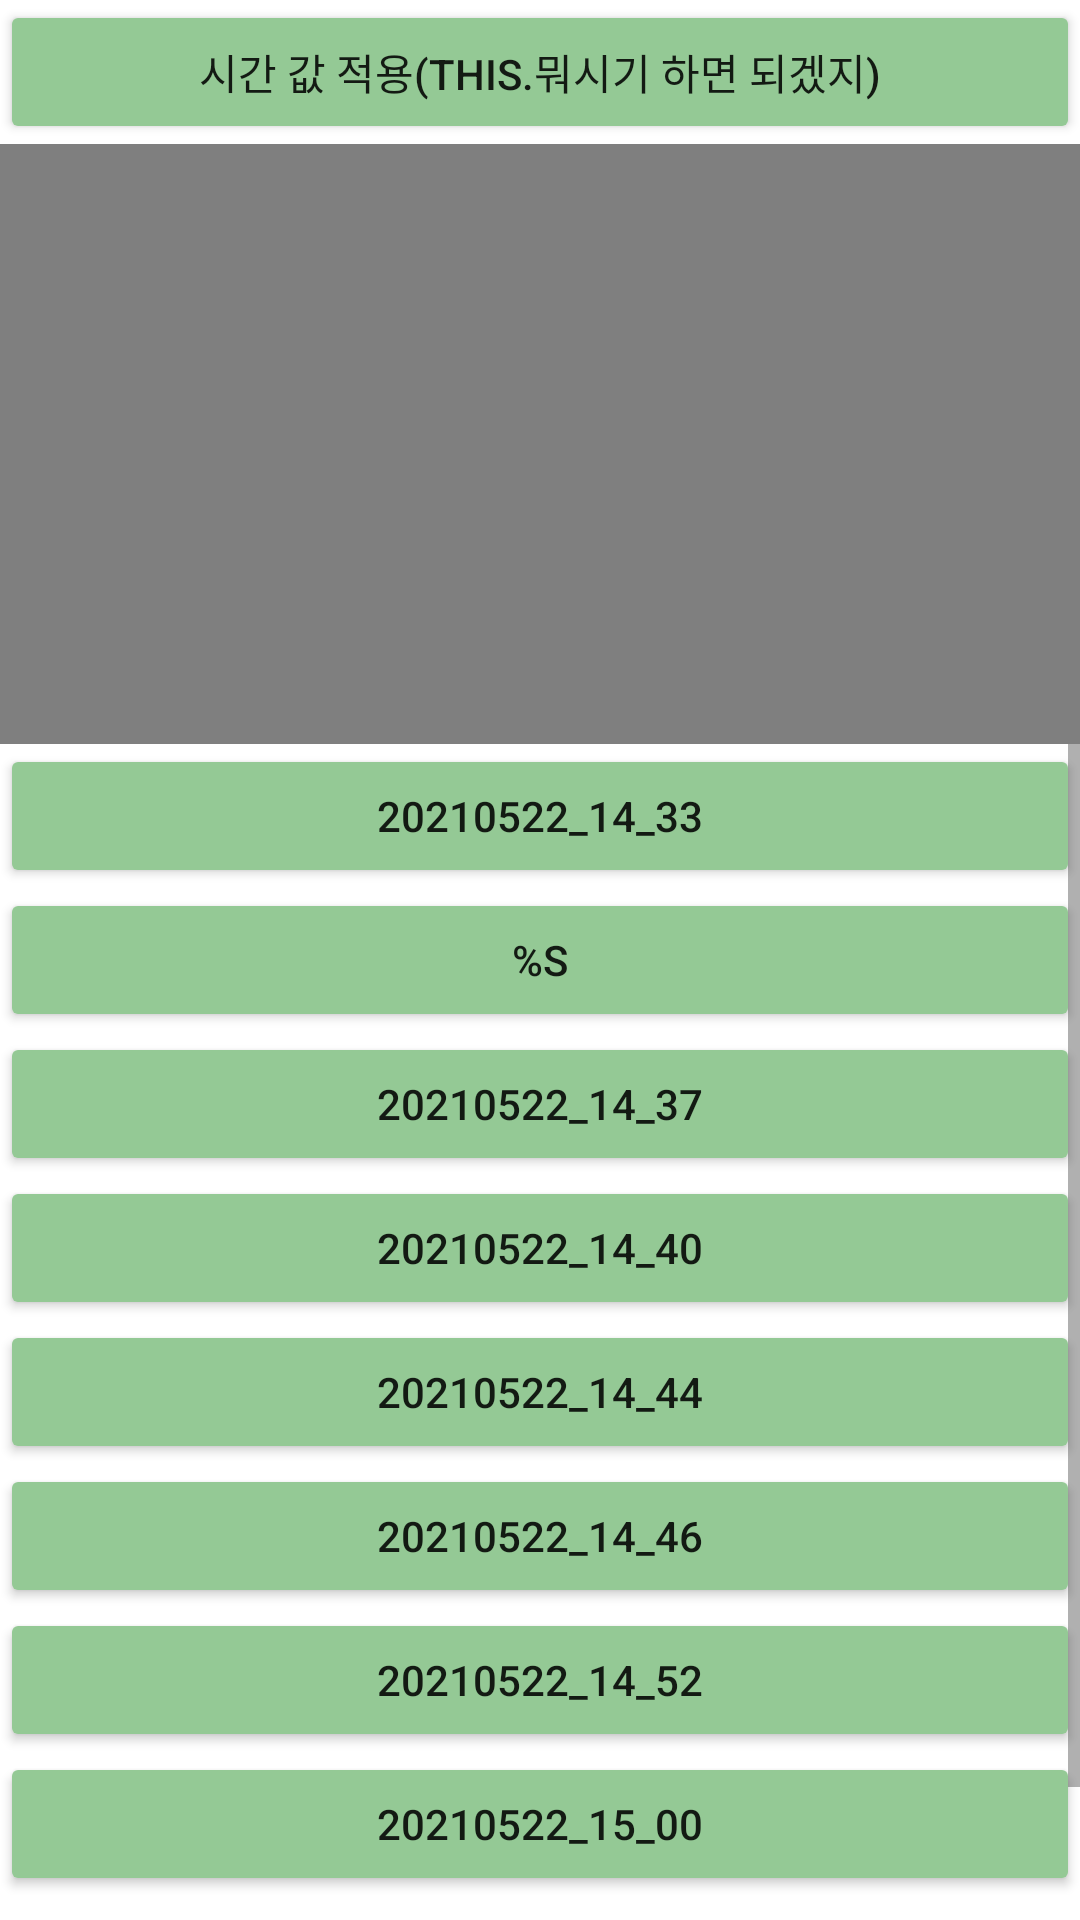

This screen was rendered from an Android layout file. Write that file and the resources it references.
<!-- AndroidManifest.xml: application theme Theme.Project -->
<!-- res/layout/blbx.xml -->
<?xml version="1.0" encoding="utf-8"?>
<LinearLayout xmlns:android="http://schemas.android.com/apk/res/android"
    xmlns:tools="http://schemas.android.com/tools"
    android:layout_width="match_parent"
    android:layout_height="match_parent"
    android:orientation="vertical">

    <LinearLayout
        android:layout_width="match_parent"
        android:layout_height="wrap_content"
        android:orientation="vertical">

        <Button
            android:id="@+id/date"
            android:layout_width="match_parent"
            android:layout_height="wrap_content"
            android:backgroundTint="#94c995"
            android:text="시간 값 적용(this.뭐시기 하면 되겠지)"></Button>
    </LinearLayout>

    <LinearLayout
        android:layout_width="match_parent"
        android:layout_height="wrap_content"
        android:orientation="vertical">

        <VideoView
            android:id="@+id/blackbox"
            android:layout_width="match_parent"
            android:layout_height="200dp">

        </VideoView>

    </LinearLayout>

    <ScrollView
        android:id="@+id/scroll"
        android:layout_width="match_parent"
        android:layout_height="wrap_content">

        <LinearLayout
            android:layout_width="match_parent"
            android:layout_height="wrap_content"
            android:orientation="vertical">

            <Button
                android:id="@+id/btn"
                android:layout_width="match_parent"
                android:layout_height="wrap_content"
                android:backgroundTint="#94c995"
                android:text="@string/btn" />

            <Button
                android:id="@+id/btn2"
                android:layout_width="match_parent"
                android:layout_height="wrap_content"
                android:backgroundTint="#94c995"
                android:text="@string/btn2" />

            <Button
                android:id="@+id/btn3"
                android:layout_width="match_parent"
                android:layout_height="wrap_content"
                android:backgroundTint="#94c995"
                android:text="@string/btn3" />

            <Button
                android:id="@+id/btn4"
                android:layout_width="match_parent"
                android:layout_height="wrap_content"
                android:backgroundTint="#94c995"
                android:text="@string/btn4" />

            <Button
                android:id="@+id/btn5"
                android:layout_width="match_parent"
                android:layout_height="wrap_content"
                android:backgroundTint="#94c995"
                android:text="@string/btn5" />

            <Button
                android:id="@+id/btn6"
                android:layout_width="match_parent"
                android:layout_height="wrap_content"
                android:backgroundTint="#94c995"
                android:text="@string/btn6" />

            <Button
                android:id="@+id/btn7"
                android:layout_width="match_parent"
                android:layout_height="wrap_content"
                android:backgroundTint="#94c995"
                android:text="@string/btn7" />

            <Button
                android:id="@+id/btn8"
                android:layout_width="match_parent"
                android:layout_height="wrap_content"
                android:backgroundTint="#94c995"
                android:text="@string/btn8" />

            <LinearLayout
                android:layout_width="match_parent"
                android:layout_height="match_parent"
                android:gravity="center"
                android:orientation="vertical">

                <Button
                    android:id="@+id/btnmain"
                    android:layout_width="wrap_content"
                    android:layout_height="wrap_content"
                    android:layout_margin="5dp"
                    android:backgroundTint="#94c995"
                    android:gravity="center"
                    android:text="메인으로 이동" />
            </LinearLayout>

        </LinearLayout>
    </ScrollView>

</LinearLayout>
<!-- resources referenced by this layout -->
<resources>
  <string name="btn">20210522_14_33</string>
  <string name="btn2">%s</string>
  <string name="btn3">20210522_14_37</string>
  <string name="btn4">20210522_14_40</string>
  <string name="btn5">20210522_14_44</string>
  <string name="btn6">20210522_14_46</string>
  <string name="btn7">20210522_14_52</string>
  <string name="btn8">20210522_15_00</string>
  <style name="Theme.Project" parent="Theme.MaterialComponents.DayNight.DarkActionBar">
          
          <item name="colorPrimary">#94c995</item>
          <item name="colorPrimaryVariant">@color/black</item>
          <item name="colorOnPrimary">@color/white</item>
          
          <item name="colorSecondary">@color/teal_200</item>
          <item name="colorSecondaryVariant">@color/teal_700</item>
          <item name="colorOnSecondary">@color/black</item>
          
          <item name="android:statusBarColor" tools:targetApi="l">?attr/colorPrimaryVariant</item>
          
      </style>
  <!-- not gathered from this repository: default colours our renderer supplied (Android Studio template values) -->
  <color name="teal_200">#FF03DAC5</color>
  <color name="teal_700">#FF018786</color>
  <color name="black">#FF000000</color>
  <color name="white">#FFFFFFFF</color>
</resources>
